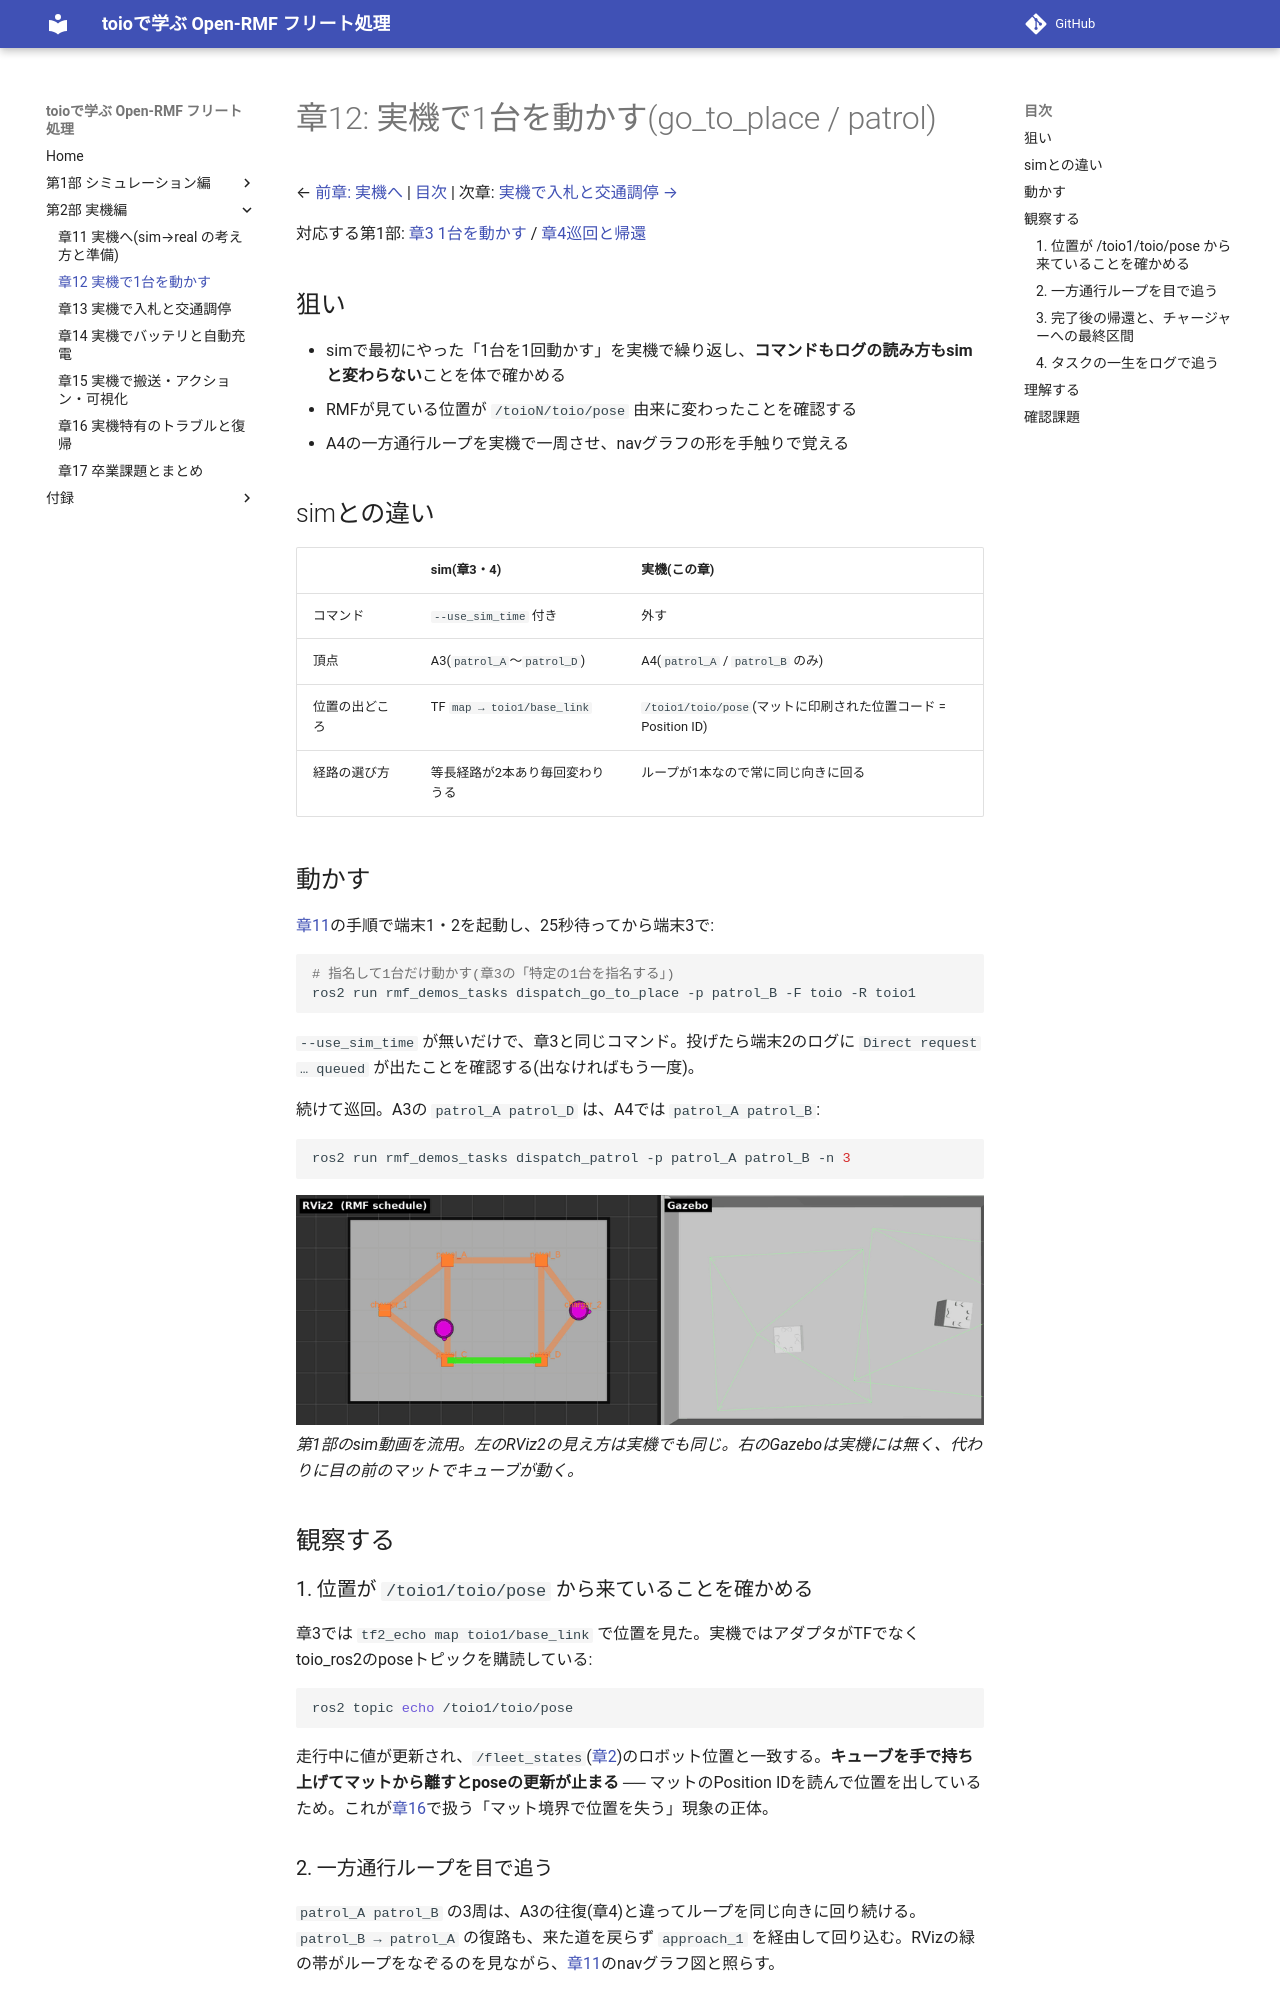

repository: atinfinity/toio_rmf_tutorial · page: 12_real_go_to_place/index.html · generator: mkdocs

# 章12: 実機で1台を動かす(go_to_place / patrol)

← [前章: 実機へ](11_real_robot.md) | [目次](index.md) | 次章: [実機で入札と交通調停 →](13_real_bidding_traffic.md)

対応する第1部: [章3 1台を動かす](03_go_to_place.md) / [章4巡回と帰還](04_patrol.md)

## 狙い

- simで最初にやった「1台を1回動かす」を実機で繰り返し、**コマンドもログの読み方もsimと変わらない**ことを体で確かめる
- RMFが見ている位置が `/toioN/toio/pose` 由来に変わったことを確認する
- A4の一方通行ループを実機で一周させ、navグラフの形を手触りで覚える

## simとの違い

| | sim(章3・4) | 実機(この章) |
|---|---|---|
| コマンド | `--use_sim_time` 付き | 外す |
| 頂点 | A3(`patrol_A`〜`patrol_D`) | A4(`patrol_A` / `patrol_B` のみ) |
| 位置の出どころ | TF `map → toio1/base_link` | `/toio1/toio/pose`(マットに印刷された位置コード = Position ID) |
| 経路の選び方 | 等長経路が2本あり毎回変わりうる | ループが1本なので常に同じ向きに回る |

## 動かす

[章11](11_real_robot.md)の手順で端末1・2を起動し、25秒待ってから端末3で:

```bash
# 指名して1台だけ動かす(章3の「特定の1台を指名する」)
ros2 run rmf_demos_tasks dispatch_go_to_place -p patrol_B -F toio -R toio1
```

`--use_sim_time` が無いだけで、章3と同じコマンド。投げたら端末2のログに `Direct request … queued` が出たことを確認する(出なければもう一度)。

続けて巡回。A3の `patrol_A patrol_D` は、A4では `patrol_A patrol_B`:

```bash
ros2 run rmf_demos_tasks dispatch_patrol -p patrol_A patrol_B -n 3
```

![go_to_placeで1台が目的地へ移動(sim の画像を流用)](images/03_go_to_place.gif)
*第1部のsim動画を流用。左のRViz2の見え方は実機でも同じ。右のGazeboは実機には無く、代わりに目の前のマットでキューブが動く。*

## 観察する

### 1. 位置が `/toio1/toio/pose` から来ていることを確かめる

章3では `tf2_echo map toio1/base_link` で位置を見た。実機ではアダプタがTFでなくtoio_ros2のposeトピックを購読している:

```bash
ros2 topic echo /toio1/toio/pose
```

走行中に値が更新され、`/fleet_states`([章2](02_architecture.md))のロボット位置と一致する。**キューブを手で持ち上げてマットから離すとposeの更新が止まる** ── マットのPosition IDを読んで位置を出しているため。これが[章16](16_real_troubles.md)で扱う「マット境界で位置を失う」現象の正体。

### 2. 一方通行ループを目で追う

`patrol_A patrol_B` の3周は、A3の往復(章4)と違ってループを同じ向きに回り続ける。`patrol_B → patrol_A` の復路も、来た道を戻らず `approach_1` を経由して回り込む。RVizの緑の帯がループをなぞるのを見ながら、[章11](11_real_robot.md)のnavグラフ図と照らす。
